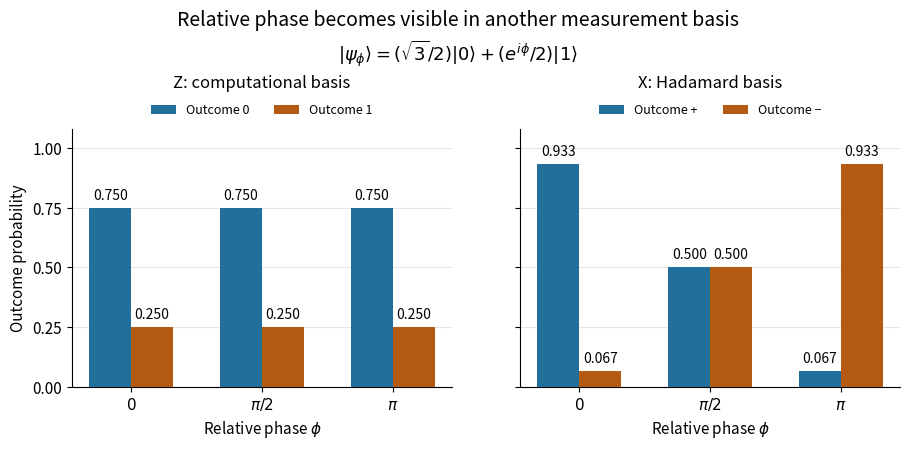

The script that saved this image: (Note: this script raises an exception after producing the figure.)
"""Compare Z and X measurement probabilities for three relative phases.

Tested with Python 3.14.4, NumPy 2.3.5, Matplotlib 3.10.7.
Build with: make _media/born-rule-basis-probabilities.png
Writes an opaque white PNG with this script's basename to the working directory.
"""

from pathlib import Path

import matplotlib.pyplot as plt
import numpy as np


def main():
    plt.rcParams.update({
        "font.size": 11,
        "figure.facecolor": "white",
        "axes.facecolor": "white",
        "savefig.facecolor": "white",
        "axes.spines.top": False,
        "axes.spines.right": False,
    })
    phases = np.array([0.0, np.pi / 2, np.pi])
    states = np.column_stack((
        np.full(3, np.sqrt(3) / 2), np.exp(1j * phases) / 2,
    ))
    hadamard = np.array([[1, 1], [1, -1]]) / np.sqrt(2)
    z_probabilities = np.abs(states)**2
    x_probabilities = np.abs(states @ hadamard.T)**2

    fig, axes = plt.subplots(1, 2, figsize=(9.2, 4.6), sharey=True)
    fig.subplots_adjust(left=0.08, right=0.98, bottom=0.16, top=0.72,
                        wspace=0.18)
    fig.suptitle("Relative phase becomes visible in another measurement basis",
                 fontsize=14, y=0.98)
    fig.text(0.5, 0.87,
             r"$|\psi_\phi\rangle=(\sqrt{3}/2)|0\rangle"
             r"+(e^{i\phi}/2)|1\rangle$", ha="center", fontsize=13)

    centers = np.arange(3)
    width = 0.32
    colors = ("#226f9c", "#b45a13")
    specifications = (
        (axes[0], z_probabilities, "Z: computational basis", ("0", "1")),
        (axes[1], x_probabilities, "X: Hadamard basis", ("+", "−")),
    )
    for ax, probabilities, title, labels in specifications:
        ax.set_axisbelow(True)
        ax.grid(axis="y", color="#e4e4e4", linewidth=0.8)
        for column, (color, label) in enumerate(zip(colors, labels)):
            positions = centers + (column - 0.5) * width
            bars = ax.bar(positions, probabilities[:, column], width=width,
                          color=color, label=f"Outcome {label}", zorder=3)
            ax.bar_label(bars, labels=[f"{p:.3f}" for p in probabilities[:, column]],
                         padding=4, fontsize=10)
        ax.set_title(title, fontsize=12, pad=30)
        ax.set_xticks(centers, [r"$0$", r"$\pi/2$", r"$\pi$"])
        ax.set_xlabel(r"Relative phase $\phi$")
        ax.set_ylim(0, 1.08)
        ax.set_yticks(np.linspace(0, 1, 5))
        ax.legend(loc="lower center", frameon=False, fontsize=9,
                  bbox_to_anchor=(0.5, 1.005), ncol=2)
    axes[0].set_ylabel("Outcome probability")
    fig.savefig(Path(__file__).with_suffix(".png").name,
                dpi=100, facecolor="white", transparent=False)
    plt.close(fig)


if __name__ == "__main__":
    main()
